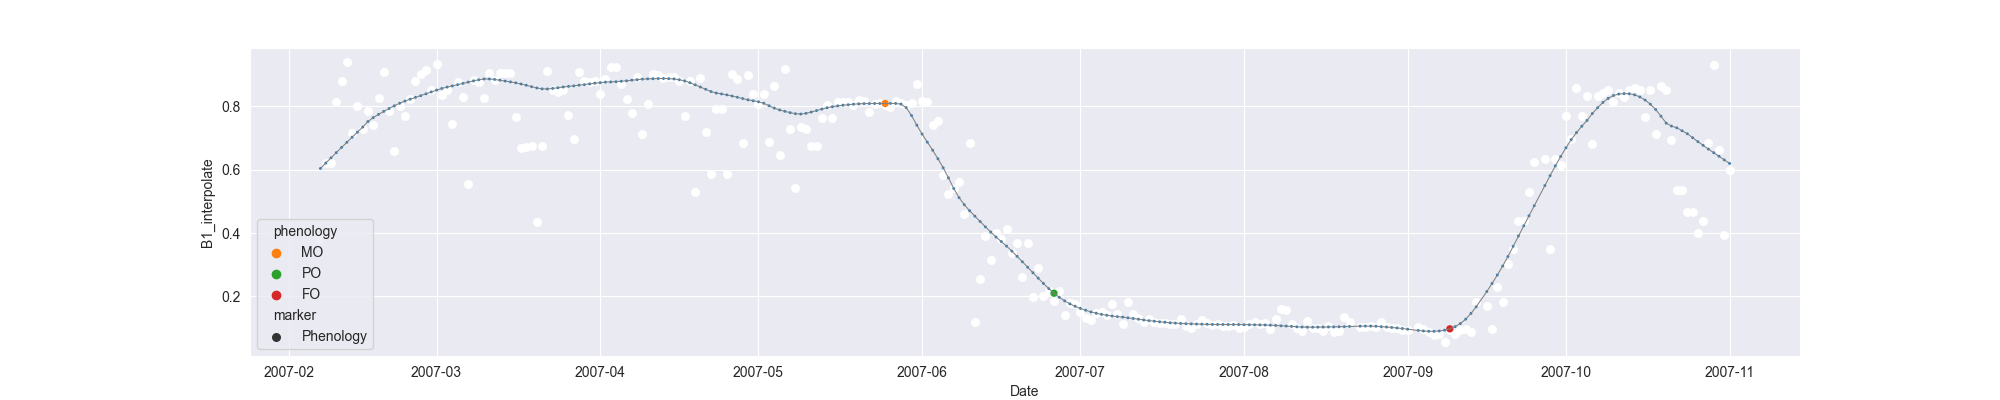

Source data for this figure (header and first rows):
system:time_start, B1, B1_interpolate, B1_phenology
2007-02-07, 0.38, 0.38, 
2007-02-08, 0.6206, 0.6206, 
2007-02-09, , 0.6206, 
2007-02-10, , 0.813, 
2007-02-11, 0.8791, 0.8791, 
2007-02-12, 0.9393, 0.9393, 
2007-02-13, 0.717, 0.717, 
2007-02-14, , 0.8014, 
2007-02-15, , 0.7295, 
2007-02-16, , 0.7842, 
2007-02-17, 0.742, 0.742, 
2007-02-18, , 0.8249, 
2007-02-19, 0.9077, 0.9077, 
2007-02-20, , 0.7833, 
2007-02-21, 0.6588, 0.6588, 
2007-02-22, , 0.7993, 
2007-02-23, , 0.7685, 
2007-02-24, , 0.824, 
2007-02-25, 0.8783, 0.8783, 
2007-02-26, 0.9013, 0.9013, 
2007-02-27, 0.9132, 0.9132, 
2007-02-28, 0.8526, 0.8526, 
2007-03-01, 0.9315, 0.9315, 
2007-03-02, , 0.8339, 
2007-03-03, , 0.8526, 
2007-03-04, , 0.7434, 
2007-03-05, , 0.8775, 
2007-03-06, , 0.8277, 
2007-03-07, 0.5552, 0.5552, 
2007-03-08, 0.8817, 0.8817, 
2007-03-09, 0.8775, 0.8775, 
2007-03-10, 0.8249, 0.8249, 
2007-03-11, 0.9046, 0.9046, 
2007-03-12, , 0.8829, 
2007-03-13, , 0.904, 
2007-03-14, , 0.904, 
2007-03-15, 0.9034, 0.9034, 
2007-03-16, , 0.7672, 
2007-03-17, , 0.6695, 
2007-03-18, , 0.671, 
2007-03-19, , 0.674, 
2007-03-20, 0.4357, 0.4357, 
2007-03-21, , 0.674, 
2007-03-22, 0.9123, 0.9123, 
2007-03-23, , 0.8507, 
2007-03-24, , 0.8454, 
2007-03-25, 0.8507, 0.8507, 
2007-03-26, , 0.7732, 
2007-03-27, 0.6958, 0.6958, 
2007-03-28, 0.9065, 0.9065, 
2007-03-29, 0.8791, 0.8791, 
2007-03-30, , 0.875, 
2007-03-31, , 0.8791, 
2007-04-01, 0.8394, 0.8394, 
2007-04-02, 0.8847, 0.8847, 
2007-04-03, 0.9251, 0.9251, 
2007-04-04, 0.9222, 0.9222, 
2007-04-05, 0.8698, 0.8698, 
2007-04-06, , 0.8235, 
2007-04-07, 0.7771, 0.7771, 
... 208 more rows
